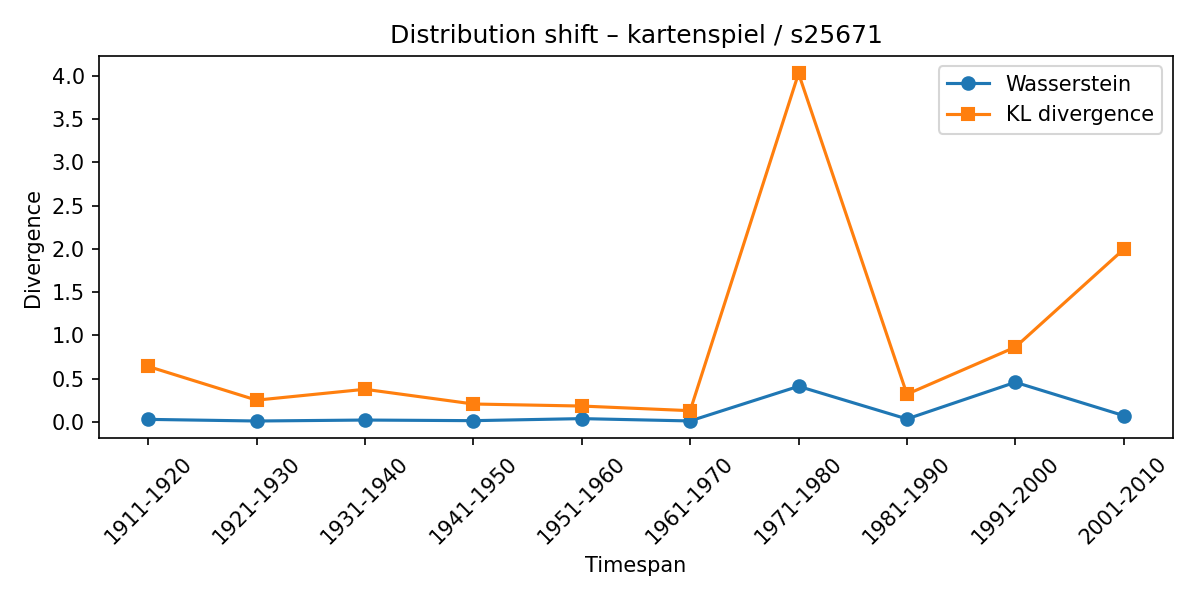

Values plotted in this chart, from the file beside it:
synset, lexeme, from_timespan, to_timespan, wasserstein, kl_divergence
s25671, kartenspiel, 1901-1910, 1911-1920, 0.02864, 0.6409
s25671, kartenspiel, 1911-1920, 1921-1930, 0.009773, 0.251
s25671, kartenspiel, 1921-1930, 1931-1940, 0.02088, 0.3768
s25671, kartenspiel, 1931-1940, 1941-1950, 0.01374, 0.2065
s25671, kartenspiel, 1941-1950, 1951-1960, 0.03738, 0.1828
s25671, kartenspiel, 1951-1960, 1961-1970, 0.01053, 0.1292
s25671, kartenspiel, 1961-1970, 1971-1980, 0.4111, 4.031
s25671, kartenspiel, 1971-1980, 1981-1990, 0.03347, 0.3195
s25671, kartenspiel, 1981-1990, 1991-2000, 0.4577, 0.8645
s25671, kartenspiel, 1991-2000, 2001-2010, 0.07213, 1.996
